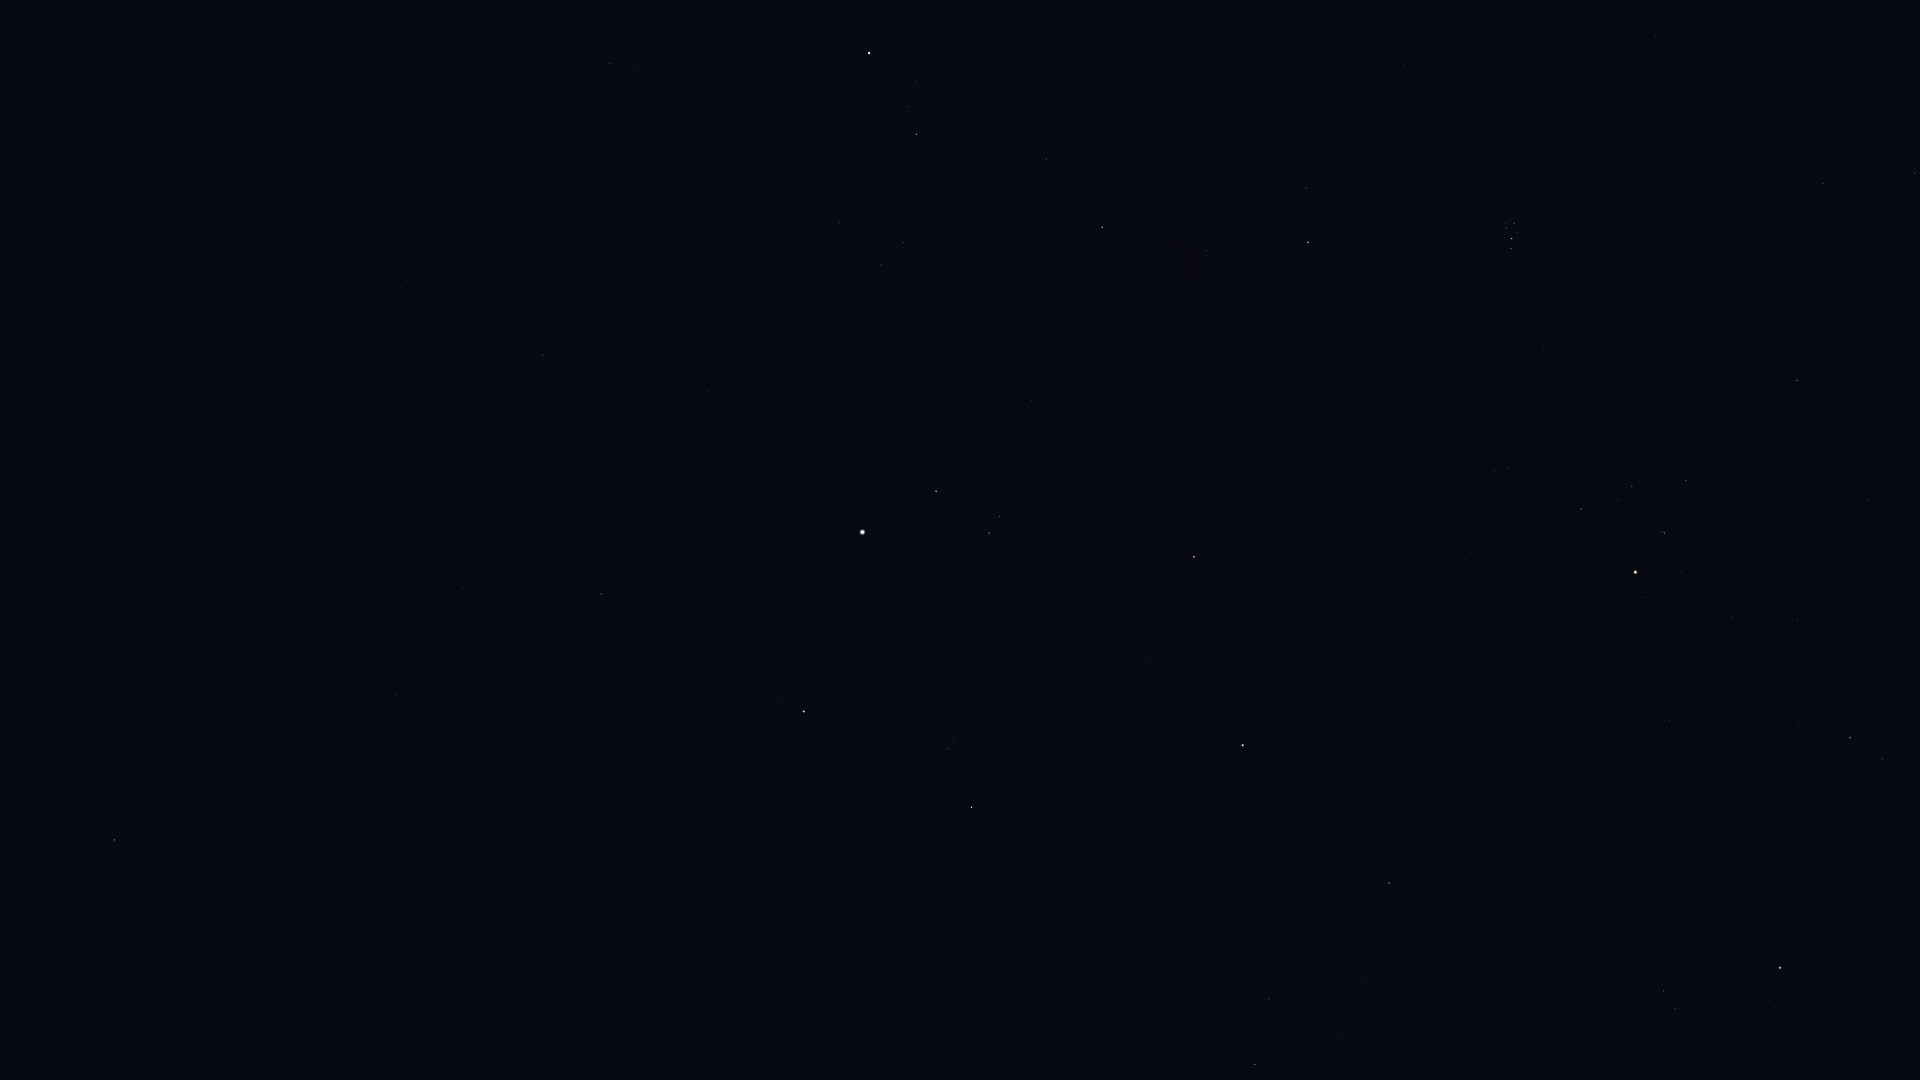

The data file committed next to this chart (first rows):
Star_ID, Name, X, Y
14838, Botein, 1656, 35
15863, Mirfak, 869, 53
16228, HIP 16228, 610, 63
17358, HIP 17358, 917, 134
18246, Atik, 1306, 188
17489, Celaeno, 1510, 222
17499, Electra, 1514, 223
17531, Taygeta, 1505, 224
17573, Maia, 1507, 228
17579, Asterope, 1502, 227
17608, Merope, 1517, 232
17702, Alcyone, 1512, 238
17851, Pleione, 1509, 248
17959, HIP 17959, 309, 108
18505, HIP 18505, 523, 145
18532, HIP 18532, 1102, 227
18614, Menkib, 1206, 250
18724, HIP 18724, 1797, 380
20205, Prima Hyadum, 1686, 480
20455, Secunda Hyadum, 1632, 486
20648, HIP 20648, 1618, 499
20889, Ain, 1581, 509
20894, Chamukuy, 1665, 533
21421, Aldebaran, 1635, 572
21881, HIP 21881, 1465, 560
22449, Tabit, 1850, 738
22783, HIP 22783, 408, 280
23015, Hassaleh, 1194, 557
23416, Almaaz, 936, 491
23453, Saclateni, 999, 516
23767, Haedus, 989, 533
24003, Mago, 314, 287
24608, Capella, 862, 532
25110, HIP 25110, 67, 210
25336, Bellatrix, 1780, 968
25428, Elnath, 1243, 745
26207, Meissa, 1664, 991
26451, Tianguan, 1389, 883
27913, HIP 27913, 1365, 983
28360, Menkalinan, 804, 711
28380, Mahasim, 972, 807
28716, HIP 28716, 1341, 1037
28734, HIP 28734, 1269, 999
29655, HIP 29655, 1255, 1064
30060, HIP 30060, 462, 588
30860, Lucilinburhuc, 859, 906
32916, Nervia, 755, 967
33449, HIP 33449, 396, 696
36145, HIP 36145, 489, 942
40687, Násti, 139, 803
41704, Muscida, 115, 840
